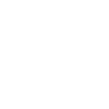
t = 0.00 s
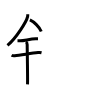
t = 5.00 s
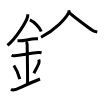
t = 10.00 s
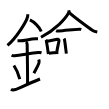
t = 15.00 s
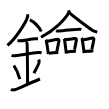
t = 20.00 s
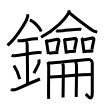
t = 25.00 s

The animated SVG that drew these frames (rendered in a browser with its animation timeline set to each time). Animation: 25 SMIL elements (animate=25); one cycle of 25.00 s.

<svg width="109px" height="109px" viewBox="0 0 px 109px" xmlns="http://www.w3.org/2000/svg" xmlns:xlink="http://www.w3.org/1999/xlink" xml:space="preserve" version="1.1"  baseProfile="full">
<path d="M27.75,14.24c0,0.79,0.05,1.42-0.15,2.37c-1.08,4.94-11.34,21.44-20.12,28.76" style="fill:none;stroke:black;stroke-width:3;opacity:0">
  <animate attributeType="CSS" attributeName="opacity" from="0" to="1" begin="0s" dur="1s" repeatCount="Indefinite" fill="freeze" />
</path>
<path d="M29.89,19.96C34,21.83,39.25,26.8,41.25,31.5" style="fill:none;stroke:black;stroke-width:3;opacity:0">
  <animate attributeType="CSS" attributeName="opacity" from="0" to="1" begin="1s" dur="1s" repeatCount="Indefinite" fill="freeze" />
</path>
<path d="M17.5,40.78c1.6,0,2.32,0.11,2.84,0.07c4.61-0.37,9.94-1.82,15.37-2.08c0.79-0.04,0.95-0.06,2.29-0.06" style="fill:none;stroke:black;stroke-width:3;opacity:0">
  <animate attributeType="CSS" attributeName="opacity" from="0" to="1" begin="2s" dur="1s" repeatCount="Indefinite" fill="freeze" />
</path>
<path d="M11.59,55.31c0.59,0.33,2.56,0.48,3.17,0.43c5.49-0.49,16.49-2.49,23.28-3.17c0.74-0.07,2.38-0.13,3.49,0.15" style="fill:none;stroke:black;stroke-width:3;opacity:0">
  <animate attributeType="CSS" attributeName="opacity" from="0" to="1" begin="3s" dur="1s" repeatCount="Indefinite" fill="freeze" />
</path>
<path d="M25.95,41.69c1.24,0.78,1.24,2.52,1.24,3.14c0,4.35,0.62,35.13,0.31,39.48" style="fill:none;stroke:black;stroke-width:3;opacity:0">
  <animate attributeType="CSS" attributeName="opacity" from="0" to="1" begin="4s" dur="1s" repeatCount="Indefinite" fill="freeze" />
</path>
<path d="M13.89,65.51c3.49,5.13,5.19,10.69,5.9,13.69" style="fill:none;stroke:black;stroke-width:3;opacity:0">
  <animate attributeType="CSS" attributeName="opacity" from="0" to="1" begin="5s" dur="1s" repeatCount="Indefinite" fill="freeze" />
</path>
<path d="M38.76,59.55c0.26,0.87,0.39,2.13,0.29,2.87c-0.26,1.88-2.27,5.33-5.13,10.86" style="fill:none;stroke:black;stroke-width:3;opacity:0">
  <animate attributeType="CSS" attributeName="opacity" from="0" to="1" begin="6s" dur="1s" repeatCount="Indefinite" fill="freeze" />
</path>
<path d="M11,89.32c1.26,0.9,2.77,0.67,4.54,0.22C16.84,89.21,26.89,84.38,40,79" style="fill:none;stroke:black;stroke-width:3;opacity:0">
  <animate attributeType="CSS" attributeName="opacity" from="0" to="1" begin="7s" dur="1s" repeatCount="Indefinite" fill="freeze" />
</path>
<path d="M68.85,10.25c0.08,0.63,0.3,1.72-0.15,2.55C65.43,18.84,55.91,29.27,41,37.25" style="fill:none;stroke:black;stroke-width:3;opacity:0">
  <animate attributeType="CSS" attributeName="opacity" from="0" to="1" begin="8s" dur="1s" repeatCount="Indefinite" fill="freeze" />
</path>
<path d="M68.95,12.38c3.71,3.54,19.65,15.46,23.75,18.05c1.39,0.88,3.17,1.26,4.56,1.51" style="fill:none;stroke:black;stroke-width:3;opacity:0">
  <animate attributeType="CSS" attributeName="opacity" from="0" to="1" begin="9s" dur="1s" repeatCount="Indefinite" fill="freeze" />
</path>
<path d="M56.15,30.69c0.67,0.33,1.9,0.37,2.57,0.33c4.82-0.27,14.77-1.52,20.22-1.88c1.12-0.07,1.79,0.16,2.35,0.32" style="fill:none;stroke:black;stroke-width:3;opacity:0">
  <animate attributeType="CSS" attributeName="opacity" from="0" to="1" begin="10s" dur="1s" repeatCount="Indefinite" fill="freeze" />
</path>
<path d="M45.76,39.83c0.22,0.28,0.48,0.51,0.55,0.88c0.63,3.25,1.44,8.58,2.07,13.35" style="fill:none;stroke:black;stroke-width:3;opacity:0">
  <animate attributeType="CSS" attributeName="opacity" from="0" to="1" begin="11s" dur="1s" repeatCount="Indefinite" fill="freeze" />
</path>
<path d="M47.15,41.24c4.1-0.69,6.64-1.24,10.42-1.93c0.95-0.17,1.52,0.8,1.39,1.59c-0.57,3.28-1.06,4.8-2.06,10.26" style="fill:none;stroke:black;stroke-width:3;opacity:0">
  <animate attributeType="CSS" attributeName="opacity" from="0" to="1" begin="12s" dur="1s" repeatCount="Indefinite" fill="freeze" />
</path>
<path d="M48.85,53.35c3.06-0.42,5.4-0.6,9.5-0.78" style="fill:none;stroke:black;stroke-width:3;opacity:0">
  <animate attributeType="CSS" attributeName="opacity" from="0" to="1" begin="13s" dur="1s" repeatCount="Indefinite" fill="freeze" />
</path>
<path d="M63.95,38.55c0.2,0.27,0.43,0.48,0.5,0.84c0.58,3.11,1.31,9.64,1.89,14.21" style="fill:none;stroke:black;stroke-width:3;opacity:0">
  <animate attributeType="CSS" attributeName="opacity" from="0" to="1" begin="14s" dur="1s" repeatCount="Indefinite" fill="freeze" />
</path>
<path d="M64.72,39.87c3.75-0.66,6.97-0.68,10.43-1.35c0.87-0.16,1.39,0.77,1.27,1.52c-0.52,3.14-0.97,4.6-1.88,9.82" style="fill:none;stroke:black;stroke-width:3;opacity:0">
  <animate attributeType="CSS" attributeName="opacity" from="0" to="1" begin="15s" dur="1s" repeatCount="Indefinite" fill="freeze" />
</path>
<path d="M66.77,51.96c3.73-0.21,5.23-0.71,9.14-0.71" style="fill:none;stroke:black;stroke-width:3;opacity:0">
  <animate attributeType="CSS" attributeName="opacity" from="0" to="1" begin="16s" dur="1s" repeatCount="Indefinite" fill="freeze" />
</path>
<path d="M81.61,38.05c0.22,0.27,0.46,0.48,0.53,0.84c0.61,3.11,1.4,9.64,2.01,14.2" style="fill:none;stroke:black;stroke-width:3;opacity:0">
  <animate attributeType="CSS" attributeName="opacity" from="0" to="1" begin="17s" dur="1s" repeatCount="Indefinite" fill="freeze" />
</path>
<path d="M82.46,39.87c3.99-0.66,6.41-1.18,10.09-1.85c0.92-0.16,1.48,0.77,1.35,1.52c-0.55,3.14-1.03,4.6-2,9.82" style="fill:none;stroke:black;stroke-width:3;opacity:0">
  <animate attributeType="CSS" attributeName="opacity" from="0" to="1" begin="18s" dur="1s" repeatCount="Indefinite" fill="freeze" />
</path>
<path d="M84.61,51.46c3.14-0.21,4.63-0.09,8.71-0.71" style="fill:none;stroke:black;stroke-width:3;opacity:0">
  <animate attributeType="CSS" attributeName="opacity" from="0" to="1" begin="19s" dur="1s" repeatCount="Indefinite" fill="freeze" />
</path>
<path d="M47.67,62.1c0.4,0.7,0.89,1.8,0.95,3.04c0.33,6.69-0.39,26.9,0.08,33.7" style="fill:none;stroke:black;stroke-width:3;opacity:0">
  <animate attributeType="CSS" attributeName="opacity" from="0" to="1" begin="20s" dur="1s" repeatCount="Indefinite" fill="freeze" />
</path>
<path d="M48.29,63.17c5.13-0.3,39.54-3.75,40.56-3.75c1.9,0,3.44,2.08,3.44,4.36c0,7.28,0.06,16.15-0.03,29.12c-0.06,8.57-3.7,4.16-6.42,1.03" style="fill:none;stroke:black;stroke-width:3;opacity:0">
  <animate attributeType="CSS" attributeName="opacity" from="0" to="1" begin="21s" dur="1s" repeatCount="Indefinite" fill="freeze" />
</path>
<path d="M48.6,77.05c10.44-0.37,32.54-2.61,43.51-2.6" style="fill:none;stroke:black;stroke-width:3;opacity:0">
  <animate attributeType="CSS" attributeName="opacity" from="0" to="1" begin="22s" dur="1s" repeatCount="Indefinite" fill="freeze" />
</path>
<path d="M62.23,63.91c0.59,0.88,1.02-0.64,1.05,2.19c0.15,13.61-0.2,26.76-0.23,31.38" style="fill:none;stroke:black;stroke-width:3;opacity:0">
  <animate attributeType="CSS" attributeName="opacity" from="0" to="1" begin="23s" dur="1s" repeatCount="Indefinite" fill="freeze" />
</path>
<path d="M75.41,61.88c0.59,0.88,1.01,0.89,1.04,3.72c0.15,13.6-0.2,26.88-0.23,31.5" style="fill:none;stroke:black;stroke-width:3;opacity:0">
  <animate attributeType="CSS" attributeName="opacity" from="0" to="1" begin="24s" dur="1s" repeatCount="Indefinite" fill="freeze" />
</path>
</svg>
